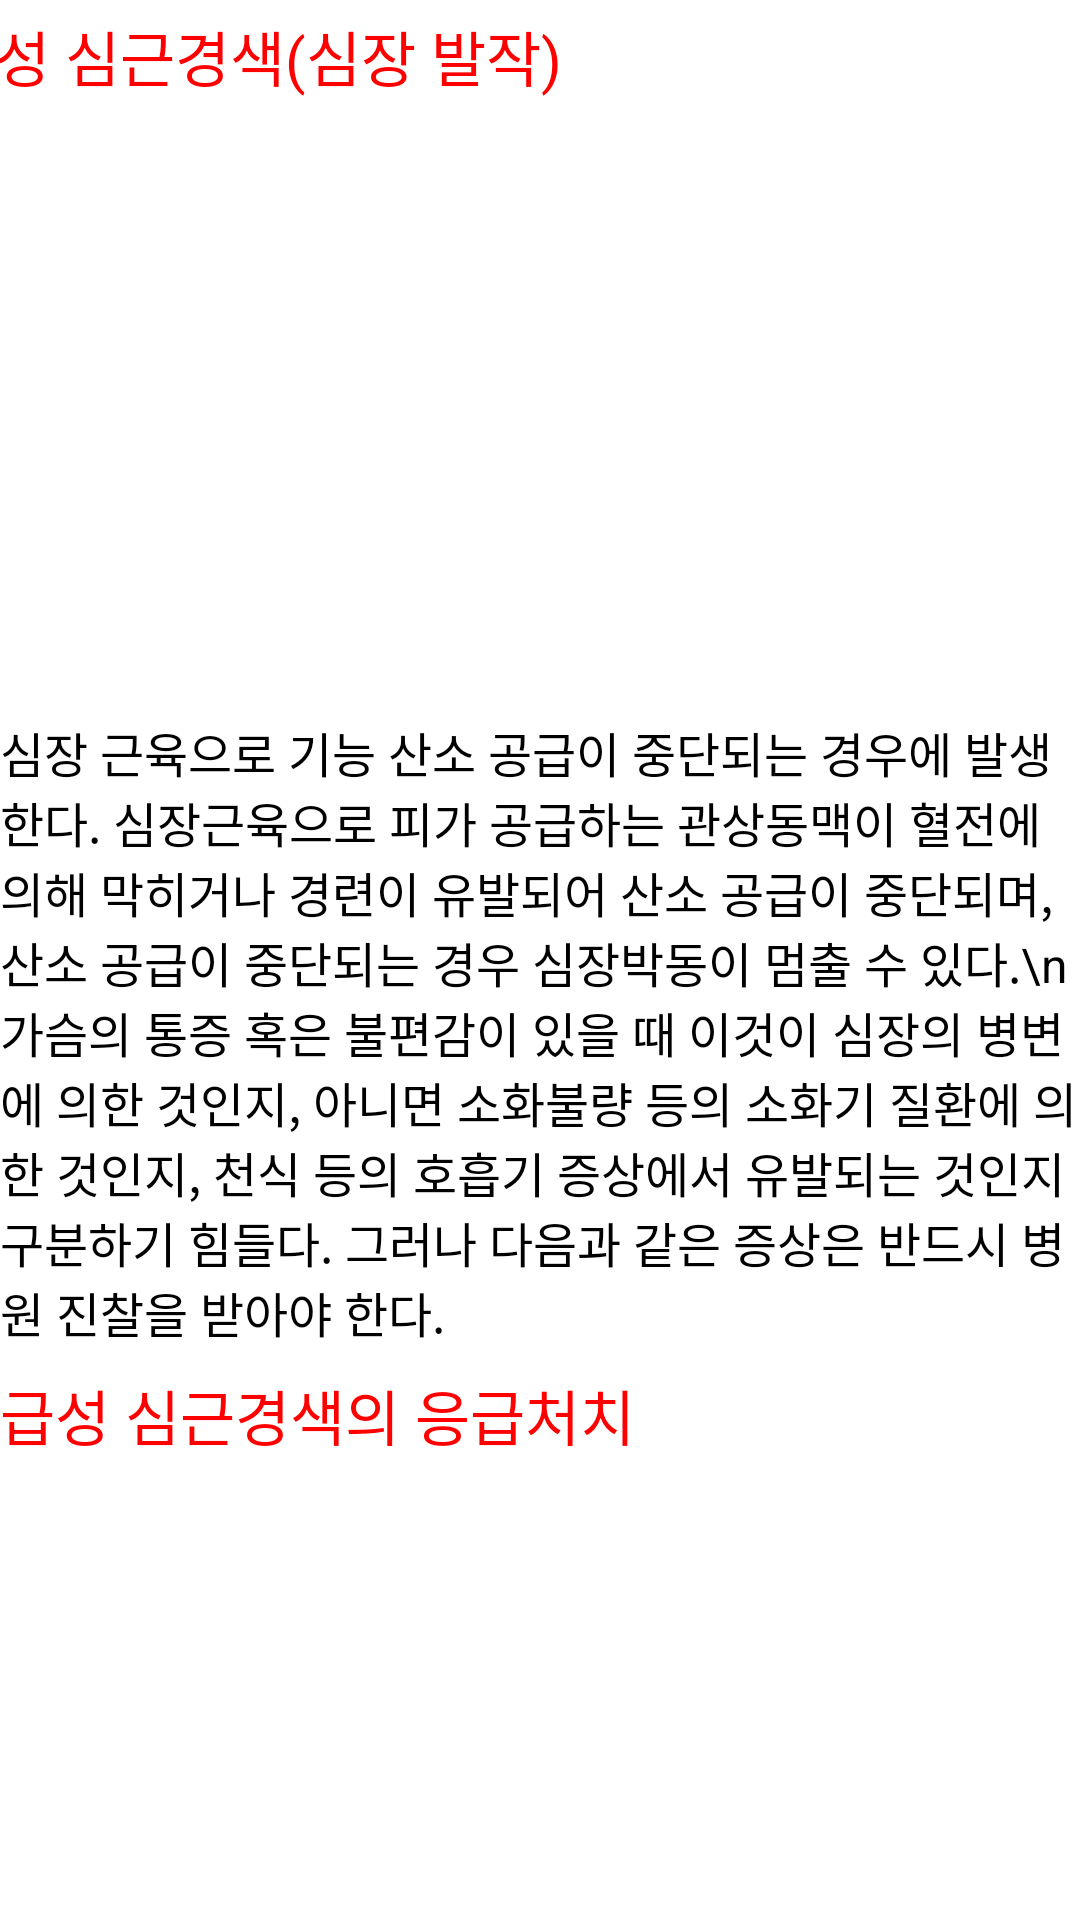

This screen was rendered from an Android layout file. Write that file and the resources it references.
<!-- AndroidManifest.xml: application theme Theme.BottomNavi -->
<!-- res/layout/myocardial.xml -->
<?xml version="1.0" encoding="utf-8"?>
<androidx.constraintlayout.widget.ConstraintLayout
    xmlns:android="http://schemas.android.com/apk/res/android"
    xmlns:app="http://schemas.android.com/apk/res-auto"
    xmlns:tools="http://schemas.android.com/tools"
    android:layout_width="match_parent"
    android:layout_height="match_parent"
    tools:context=".MainActivity">

    <ScrollView
        android:layout_width="match_parent"
        android:layout_height="match_parent"
        android:fillViewport="true"
        app:layout_constraintBottom_toBottomOf="parent"
        app:layout_constraintEnd_toEndOf="parent"
        app:layout_constraintHorizontal_bias="0.0"
        app:layout_constraintStart_toStartOf="parent"
        app:layout_constraintTop_toTopOf="parent"
        app:layout_constraintVertical_bias="0.0">

        <androidx.constraintlayout.widget.ConstraintLayout
            android:layout_width="match_parent"
            android:layout_height="wrap_content">

            <androidx.appcompat.widget.Toolbar
                android:id="@+id/toolbar"
                android:layout_width="409dp"
                android:layout_height="wrap_content"
                android:background="#000000"
                android:minHeight="?attr/actionBarSize"
                android:theme="?attr/actionBarTheme"
                app:layout_constraintEnd_toEndOf="parent"
                app:layout_constraintStart_toStartOf="parent"
                app:layout_constraintTop_toTopOf="parent" />

            <Button
                android:id="@+id/heartBackButton"
                android:layout_width="63dp"
                android:layout_height="53dp"
                android:layout_marginTop="28dp"
                android:background="@android:color/transparent"
                android:contentDescription="@string/phone"
                app:layout_constraintStart_toStartOf="@+id/toolbar"
                app:layout_constraintTop_toTopOf="parent" />

            <TextView
                android:layout_width="wrap_content"
                android:layout_height="wrap_content"
                android:layout_marginStart="4dp"
                android:layout_marginTop="4dp"
                android:text="급성 심근경색(심장 발작)"
                android:textColor="#FF0000"
                android:textSize="20sp"
                app:layout_constraintStart_toStartOf="@+id/toolbar"
                app:layout_constraintTop_toBottomOf="@+id/toolbar" />

            <TextView
                android:id="@+id/textView1"
                android:layout_width="0dp"
                android:layout_height="wrap_content"
                android:layout_marginTop="8dp"
                android:text="심장 근육으로 기능 산소 공급이 중단되는 경우에 발생한다. 심장근육으로 피가 공급하는 관상동맥이 혈전에 의해 막히거나 경련이 유발되어 산소 공급이 중단되며, 산소 공급이 중단되는 경우 심장박동이 멈출 수 있다.\n가슴의 통증 혹은 불편감이 있을 때 이것이 심장의 병변에 의한 것인지, 아니면 소화불량 등의 소화기 질환에 의한 것인지, 천식 등의 호흡기 증상에서 유발되는 것인지 구분하기 힘들다. 그러나 다음과 같은 증상은 반드시 병원 진찰을 받아야 한다."
                android:textColor="#000"
                android:textSize="16sp"
                app:layout_constraintEnd_toEndOf="parent"
                app:layout_constraintHorizontal_bias="0.0"
                app:layout_constraintStart_toStartOf="parent"
                app:layout_constraintTop_toBottomOf="@+id/imageView1" />

            <ImageView
                android:id="@+id/imageView1"
                android:layout_width="395dp"
                android:layout_height="191dp"
                android:layout_marginTop="40dp"
                app:layout_constraintEnd_toEndOf="parent"
                app:layout_constraintHorizontal_bias="0.241"
                app:layout_constraintStart_toStartOf="parent"
                app:layout_constraintTop_toBottomOf="@+id/toolbar"
                app:srcCompat="@drawable/emergency_symptom_5_1" />

            <TextView
                android:id="@+id/textView2"
                android:layout_width="wrap_content"
                android:layout_height="wrap_content"
                android:layout_marginTop="8dp"
                android:text="급성 심근경색의 응급처치"
                android:textColor="#FF0000"
                android:textSize="20sp"
                app:layout_constraintStart_toStartOf="parent"
                app:layout_constraintTop_toBottomOf="@+id/textView1" />

            <TextView
                android:id="@+id/textView3"
                android:layout_width="0dp"
                android:layout_height="wrap_content"
                android:layout_marginTop="12dp"
                android:text=""
                android:textColor="#000"
                android:textSize="16sp"
                app:layout_constraintEnd_toEndOf="parent"
                app:layout_constraintHorizontal_bias="0.0"
                app:layout_constraintStart_toStartOf="parent"
                app:layout_constraintTop_toBottomOf="@+id/textView2" />

            <ImageView
                android:id="@+id/imageView3"
                android:layout_width="398dp"
                android:layout_height="269dp"
                android:layout_marginTop="8dp"
                app:layout_constraintEnd_toEndOf="parent"
                app:layout_constraintHorizontal_bias="0.515"
                app:layout_constraintStart_toStartOf="parent"
                app:layout_constraintTop_toBottomOf="@+id/textView3"
                app:srcCompat="@drawable/emergency_symptom_1_1" />

            <TextView
                android:id="@+id/textView4"
                android:layout_width="0dp"
                android:layout_height="wrap_content"
                android:text="환자 발견즉시 119에 도움을 요청한다.\n(신고 시 자동심장충격기가 함께 올 수 있도록 한다.)."
                android:textColor="#000"
                android:textSize="16sp"
                app:layout_constraintEnd_toEndOf="parent"
                app:layout_constraintStart_toStartOf="parent"
                app:layout_constraintTop_toBottomOf="@+id/imageView3"
                app:layout_constraintVertical_bias="0.1" />


            <ImageView
                android:id="@+id/imageView4"
                android:layout_width="413dp"
                android:layout_height="280dp"
                app:layout_constraintEnd_toEndOf="parent"
                app:layout_constraintStart_toStartOf="parent"
                app:layout_constraintTop_toBottomOf="@+id/textView4"
                app:srcCompat="@drawable/emergency_symptom_1_2" />

            <TextView
                android:id="@+id/textView7"
                android:layout_width="0dp"
                android:layout_height="wrap_content"
                android:layout_marginTop="8dp"
                android:text="119가 오기 전까지 환자를 가장 편한 자세가 되도록 한다.\n(앉은 자세에서 무릎아래에 베개를 집어넣고 목주위의 의복을 느슨하게 해주는 것이좋다.)

"
                android:textColor="#000"
                android:textSize="16sp"
                app:layout_constraintEnd_toEndOf="parent"
                app:layout_constraintHorizontal_bias="1.0"
                app:layout_constraintStart_toStartOf="parent"
                app:layout_constraintTop_toBottomOf="@+id/imageView4" />

            <ImageView
                android:id="@+id/imageView5"
                android:layout_width="396dp"
                android:layout_height="271dp"
                android:layout_marginTop="12dp"
                app:layout_constraintEnd_toEndOf="parent"
                app:layout_constraintHorizontal_bias="0.285"
                app:layout_constraintStart_toStartOf="parent"
                app:layout_constraintTop_toBottomOf="@+id/textView7"
                app:srcCompat="@drawable/emergency_symptom_1_3" />

            <TextView
                android:id="@+id/textView8"
                android:layout_width="0dp"
                android:layout_height="wrap_content"
                android:layout_marginTop="12dp"
                android:text="환자가 니트로글리세린을 복용하면 혀 밑으로 약을 넣어준다."
                android:textColor="#000"
                android:textSize="16sp"
                app:layout_constraintEnd_toEndOf="parent"
                app:layout_constraintHorizontal_bias="0.0"
                app:layout_constraintStart_toStartOf="parent"
                app:layout_constraintTop_toBottomOf="@+id/imageView5" />


        </androidx.constraintlayout.widget.ConstraintLayout>
    </ScrollView>
</androidx.constraintlayout.widget.ConstraintLayout>
<!-- resources referenced by this layout -->
<resources>
  <!-- drawable emergency_symptom_1_3: png bitmap (drawable-v24, 45413 bytes) -->
  <string name="phone">폰</string>
</resources>
